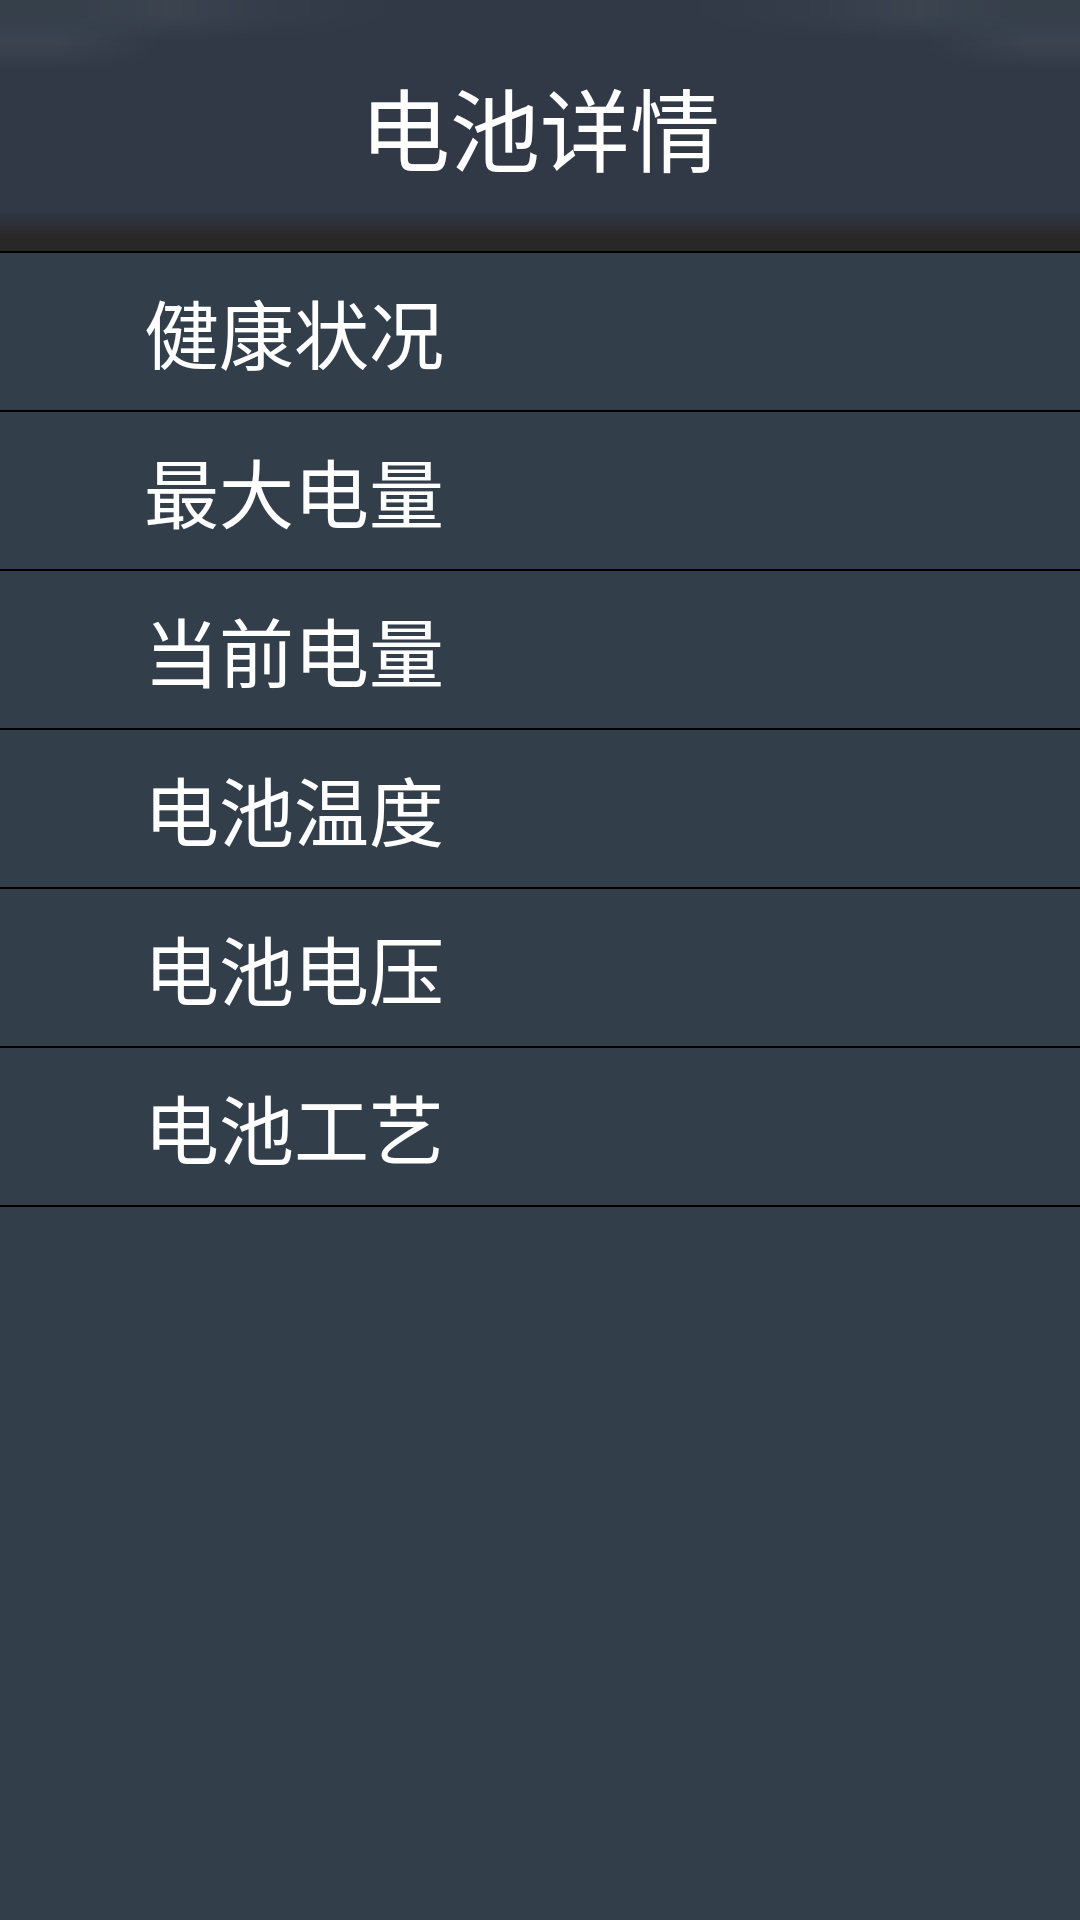

Write the Android layout XML for this screen, with the resource values it uses.
<!-- AndroidManifest.xml: application theme AppBaseTheme -->
<!-- res/layout/tab_fragment_1_1.xml -->
<?xml version="1.0" encoding="utf-8"?>

<LinearLayout xmlns:android="http://schemas.android.com/apk/res/android"
    xmlns:tools="http://schemas.android.com/tools"
    android:layout_width="fill_parent"
    android:layout_height="fill_parent"
    android:background="@drawable/body_background"
    android:orientation="vertical" >
    
    <RelativeLayout
        android:layout_width="match_parent"
        android:layout_height="wrap_content"
        android:background="@drawable/title_bg"
        android:orientation="horizontal" >

        <TextView
            android:id="@+id/XinTextView0"
            android:layout_width="wrap_content"
            android:layout_height="wrap_content"
            android:layout_centerInParent="true"
            android:padding="20dp"
            android:text="电池详情"
            android:textColor="@android:color/white"
            android:textSize="30sp" />
        
    </RelativeLayout>
    
    <ImageView
        android:layout_width="match_parent"
        android:layout_height="0.5dp"
        android:src="@android:color/background_dark" />
    
    
    <LinearLayout 
        android:layout_width="match_parent"
        android:layout_height="match_parent"
        android:orientation="vertical" >
        
        
        <RelativeLayout 
            android:layout_width="match_parent"
	        android:layout_height="wrap_content"
	        android:padding="8dp"
	        android:orientation="horizontal" >
			<TextView
			    android:id="@+id/XinTextView3"
			    android:layout_width="wrap_content"
			    android:layout_height="wrap_content"
			    android:layout_alignParentLeft="true"
			    android:layout_marginLeft="40dp"
			    android:text="健康状况"
			    android:textColor="@android:color/white"
			    android:textSize="25sp" />

			<TextView
			    android:id="@+id/TV1"
			    android:layout_width="wrap_content"
			    android:layout_height="wrap_content"
			    android:layout_alignParentRight="true"
			    android:layout_alignParentTop="true"
			    android:textSize="25sp"
			    android:layout_marginRight="40dp" />
        </RelativeLayout>
        
        <ImageView
        android:layout_width="match_parent"
        android:layout_height="0.5dp"
        android:src="@android:color/background_dark" />
        
        <RelativeLayout 
            android:layout_width="match_parent"
	        android:layout_height="wrap_content"
	        android:padding="8dp"
	        android:orientation="horizontal" >
			<TextView
			    android:id="@+id/XinTextView4"
			    android:layout_width="wrap_content"
			    android:layout_height="wrap_content"
			    android:layout_alignParentLeft="true"
			    android:layout_marginLeft="40dp"
			    android:text="最大电量"
			    android:textColor="@android:color/white"
			    android:textSize="25sp" />

			<TextView
			    android:id="@+id/TV2"
			    android:layout_width="wrap_content"
			    android:layout_height="wrap_content"
			    android:layout_alignParentRight="true"
			    android:layout_alignParentTop="true"
			    android:textSize="25sp"
			    android:layout_marginRight="40dp" />
        </RelativeLayout>
        
        <ImageView
        android:layout_width="match_parent"
        android:layout_height="0.5dp"
        android:src="@android:color/background_dark" />
        
        <RelativeLayout 
            android:layout_width="match_parent"
	        android:layout_height="wrap_content"
	        android:padding="8dp"
	        android:orientation="horizontal" >
			<TextView
			    android:id="@+id/XinTextView5"
			    android:layout_width="wrap_content"
			    android:layout_height="wrap_content"
			    android:layout_alignParentLeft="true"
			    android:layout_marginLeft="40dp"
			    android:text="当前电量"
			    android:textColor="@android:color/white"
			    android:textSize="25sp" />

			<TextView
			    android:id="@+id/TV3"
			    android:layout_width="wrap_content"
			    android:layout_height="wrap_content"
			    android:layout_alignParentRight="true"
			    android:layout_alignParentTop="true"
			    android:textSize="25sp"
			    android:layout_marginRight="40dp" />
        </RelativeLayout>
		
        <ImageView
        android:layout_width="match_parent"
        android:layout_height="0.5dp"
        android:src="@android:color/background_dark" />
        
        <RelativeLayout 
            android:layout_width="match_parent"
	        android:layout_height="wrap_content"
	        android:padding="8dp"
	        android:orientation="horizontal" >
			<TextView
			    android:id="@+id/XinTextView6"
			    android:layout_width="wrap_content"
			    android:layout_height="wrap_content"
			    android:layout_alignParentLeft="true"
			    android:layout_marginLeft="40dp"
			    android:text="电池温度"
			    android:textColor="@android:color/white"
			    android:textSize="25sp" />

			<TextView
			    android:id="@+id/TV4"
			    android:layout_width="wrap_content"
			    android:layout_height="wrap_content"
			    android:layout_alignParentRight="true"
			    android:layout_alignParentTop="true"
			    android:textSize="25sp"
			    android:layout_marginRight="40dp" />
        </RelativeLayout>
        
        <ImageView
        android:layout_width="match_parent"
        android:layout_height="0.5dp"
        android:src="@android:color/background_dark" />
        
        <RelativeLayout 
            android:layout_width="match_parent"
	        android:layout_height="wrap_content"
	        android:padding="8dp"
	        android:orientation="horizontal" >
			<TextView
			    android:id="@+id/XinTextView7"
			    android:layout_width="wrap_content"
			    android:layout_height="wrap_content"
			    android:layout_alignParentLeft="true"
			    android:layout_marginLeft="40dp"
			    android:text="电池电压"
			    android:textColor="@android:color/white"
			    android:textSize="25sp" />

			<TextView
			    android:id="@+id/TV5"
			    android:layout_width="wrap_content"
			    android:layout_height="wrap_content"
			    android:layout_alignParentRight="true"
			    android:layout_alignParentTop="true"
			    android:textSize="25sp"
			    android:layout_marginRight="40dp" />
        </RelativeLayout>
        
        <ImageView
        android:layout_width="match_parent"
        android:layout_height="0.5dp"
        android:src="@android:color/background_dark" />
        
        <RelativeLayout 
            android:layout_width="match_parent"
	        android:layout_height="wrap_content"
	        android:padding="8dp"
	        android:orientation="horizontal" >
			<TextView
			    android:id="@+id/XinTextView8"
			    android:layout_width="wrap_content"
			    android:layout_height="wrap_content"
			    android:layout_alignParentLeft="true"
			    android:layout_marginLeft="40dp"
			    android:text="电池工艺"
			    android:textColor="@android:color/white"
			    android:textSize="25sp" />

			<TextView
			    android:id="@+id/TV6"
			    android:layout_width="wrap_content"
			    android:layout_height="wrap_content"
			    android:layout_alignParentRight="true"
			    android:layout_alignParentTop="true"
			    android:textSize="25sp"
			    android:layout_marginRight="40dp" />
        </RelativeLayout>

		<ImageView
	        android:layout_width="match_parent"
	        android:layout_height="0.5dp"
	        android:src="@android:color/background_dark" />

    </LinearLayout>
    
    
</LinearLayout>
<!-- resources referenced by this layout -->
<resources>
  <!-- drawable body_background: png bitmap (drawable, 83 bytes) -->
  <style name="AppBaseTheme" parent="android:Theme.Holo">
          
      </style>
</resources>
